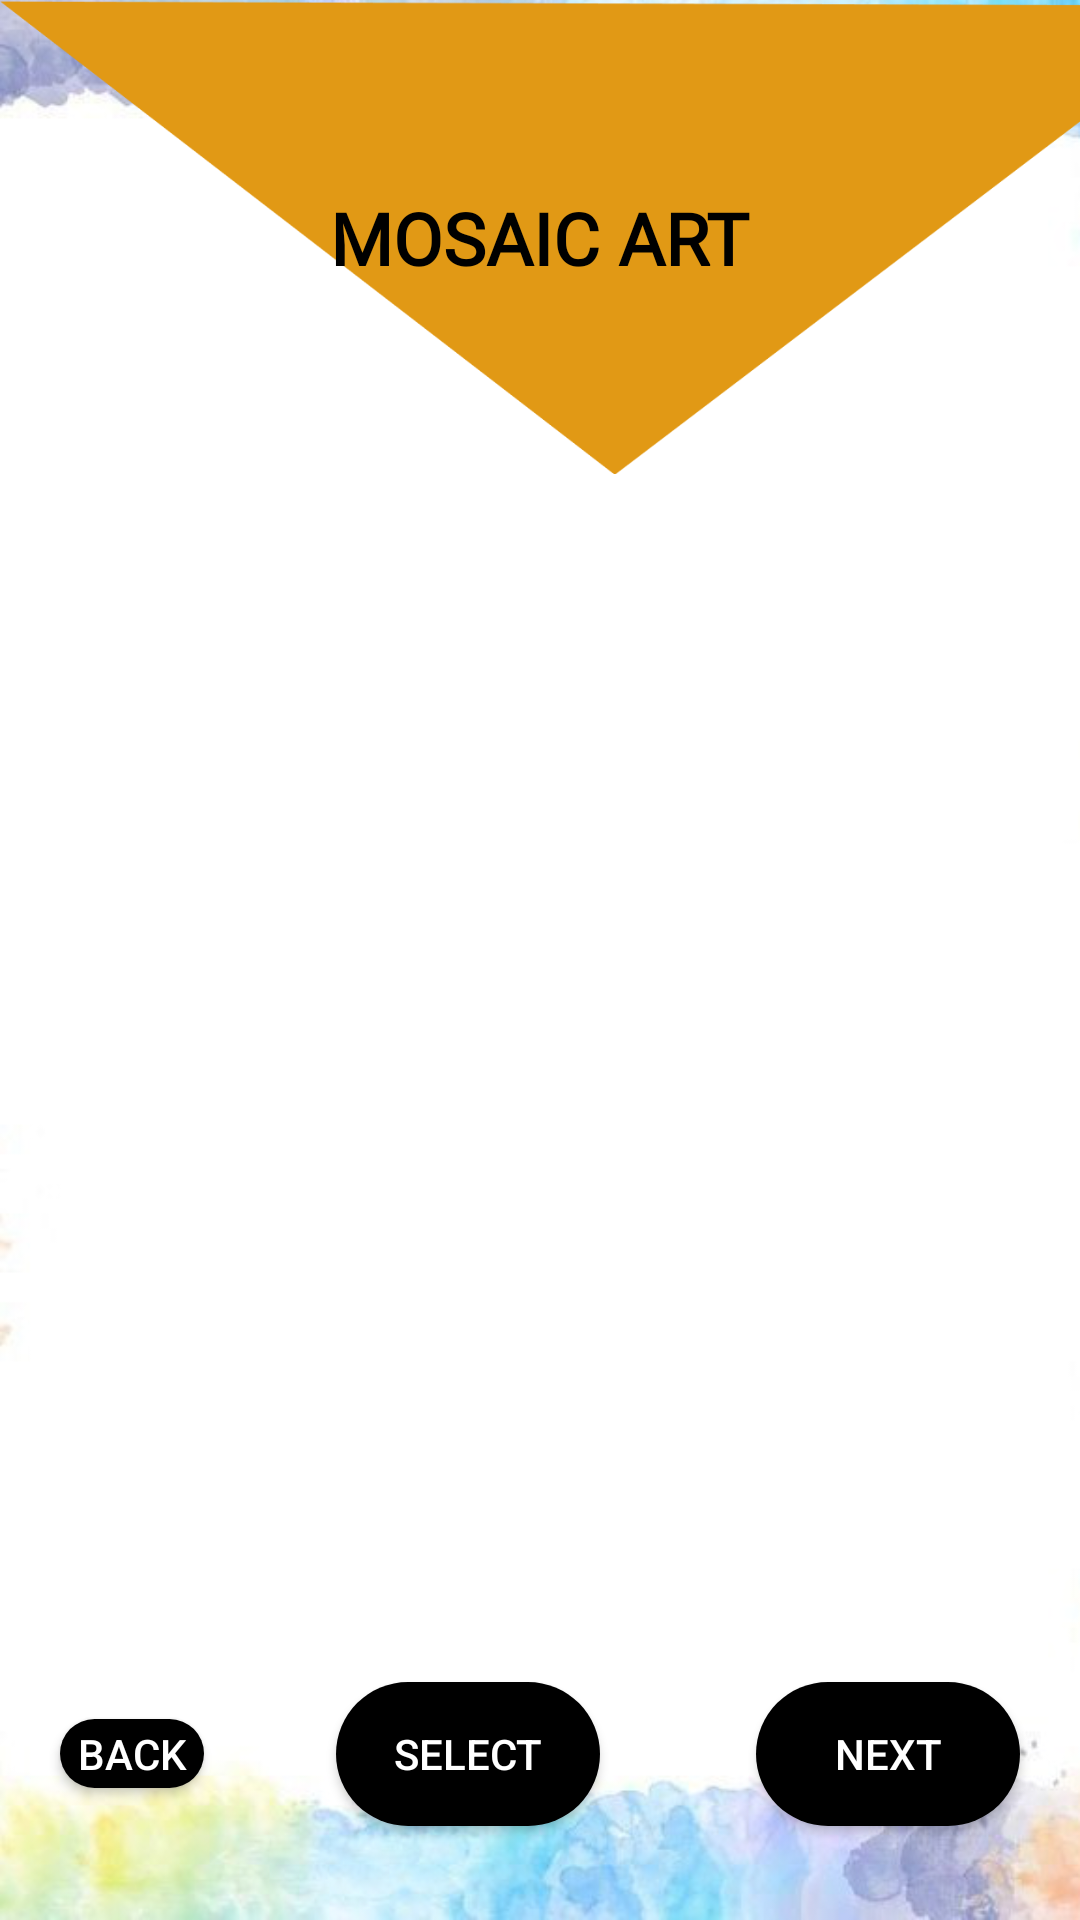

Write the Android layout XML for this screen, with the resource values it uses.
<!-- AndroidManifest.xml: application theme Theme.WallWhiz -->
<!-- res/layout/activity_mosaic.xml -->
<?xml version="1.0" encoding="utf-8"?>
<androidx.constraintlayout.widget.ConstraintLayout xmlns:android="http://schemas.android.com/apk/res/android"
    xmlns:app="http://schemas.android.com/apk/res-auto"
    xmlns:tools="http://schemas.android.com/tools"
    android:id="@+id/main"
    android:layout_width="match_parent"
    android:layout_height="match_parent"
    android:background="@drawable/background_img">

    <View
        android:id="@+id/view"
        android:layout_width="411dp"
        android:layout_height="158dp"
        android:background="@drawable/poly"
        app:layout_constraintBottom_toBottomOf="parent"
        app:layout_constraintEnd_toEndOf="parent"
        app:layout_constraintHorizontal_bias="0.0"
        app:layout_constraintStart_toStartOf="parent"
        app:layout_constraintTop_toTopOf="parent"
        app:layout_constraintVertical_bias="0.0" />

    <TextView
        android:id="@+id/desgin"
        android:layout_width="wrap_content"
        android:layout_height="wrap_content"
        android:layout_centerHorizontal="true"
        android:text="MOSAIC ART"
        android:fontFamily="@font/titan_one"
        android:textColor="@android:color/black"
        android:textSize="24sp"
        android:textStyle="bold"
        app:layout_constraintBottom_toBottomOf="@id/view"
        app:layout_constraintEnd_toEndOf="parent"
        app:layout_constraintStart_toStartOf="parent"
        app:layout_constraintTop_toTopOf="@id/view" />

    <ImageView
        android:id="@+id/logo"
        android:layout_width="56dp"
        android:layout_height="44dp"
        android:layout_marginTop="12dp"
        android:src="@drawable/logo_img"
        app:layout_constraintBottom_toTopOf="@+id/a"
        app:layout_constraintEnd_toEndOf="parent"
        app:layout_constraintHorizontal_bias="0.498"
        app:layout_constraintStart_toStartOf="parent"
        app:layout_constraintTop_toBottomOf="@id/view"
        app:layout_constraintVertical_bias="0.0" />


    <ImageView
        android:id="@+id/a"
        android:layout_width="370dp"
        android:layout_height="525dp"
        android:src="@drawable/mosaic_img"
        app:layout_constraintBottom_toBottomOf="parent"
        app:layout_constraintEnd_toEndOf="parent"
        app:layout_constraintHorizontal_bias="0.487"
        app:layout_constraintStart_toStartOf="parent"
        app:layout_constraintTop_toTopOf="parent"
        app:layout_constraintVertical_bias="0.639" />

    <androidx.appcompat.widget.AppCompatButton
        android:id="@+id/btnback"
        android:layout_width="48dp"
        android:layout_height="23dp"
        android:layout_marginHorizontal="8dp"
        android:layout_marginStart="20dp"
        android:layout_marginBottom="44dp"
        android:layout_weight="1"
        android:background="@drawable/button_bg"
        android:text="Back"
        android:textAllCaps="true"
        android:textColor="@android:color/white"
        app:layout_constraintBottom_toBottomOf="parent"
        app:layout_constraintStart_toStartOf="parent" />

    <androidx.appcompat.widget.AppCompatButton
        android:id="@+id/btnnext"
        android:layout_width="0dp"
        android:layout_height="wrap_content"
        android:layout_marginHorizontal="8dp"
        android:layout_marginEnd="20dp"
        android:layout_weight="1"
        android:background="@drawable/button_bg"
        android:text="Next"
        android:textColor="@android:color/white"
        app:layout_constraintBottom_toBottomOf="parent"
        app:layout_constraintEnd_toEndOf="parent"
        app:layout_constraintTop_toTopOf="parent"
        app:layout_constraintVertical_bias="0.947" />

    <androidx.appcompat.widget.AppCompatButton
        android:id="@+id/btnselect"
        android:layout_width="0dp"
        android:layout_height="wrap_content"
        android:layout_marginHorizontal="8dp"
        android:layout_marginEnd="160dp"
        android:layout_weight="1"
        android:background="@drawable/button_bg"
        android:text="Select"
        android:textColor="@android:color/white"
        app:layout_constraintBottom_toBottomOf="parent"
        app:layout_constraintEnd_toEndOf="parent"
        app:layout_constraintTop_toTopOf="parent"
        app:layout_constraintVertical_bias="0.947" />

</androidx.constraintlayout.widget.ConstraintLayout>
<!-- resources referenced by this layout -->
<resources>
  <!-- drawable background_img: png bitmap (drawable, 124445 bytes) -->
  <!-- drawable button_bg (drawable) -->
  <?xml version="1.0" encoding="utf-8"?>
  <shape  xmlns:android="http://schemas.android.com/apk/res/android"
      android:shape="rectangle">
      <corners
          android:radius="27dp">
      </corners>
      <gradient
          android:type="linear"
          android:angle="45"
          android:centerX="35%"
          android:startColor="#000000"
          android:endColor="#000000"
          />
  </shape>
  <!-- drawable logo_img: png bitmap (drawable, 71902 bytes) -->
  <!-- drawable poly: png bitmap (drawable, 13814 bytes) -->
  <style name="Theme.WallWhiz" parent="Base.Theme.WallWhiz" />
  <style name="Base.Theme.WallWhiz" parent="Theme.AppCompat.Light.NoActionBar">
          
          
      </style>
</resources>
